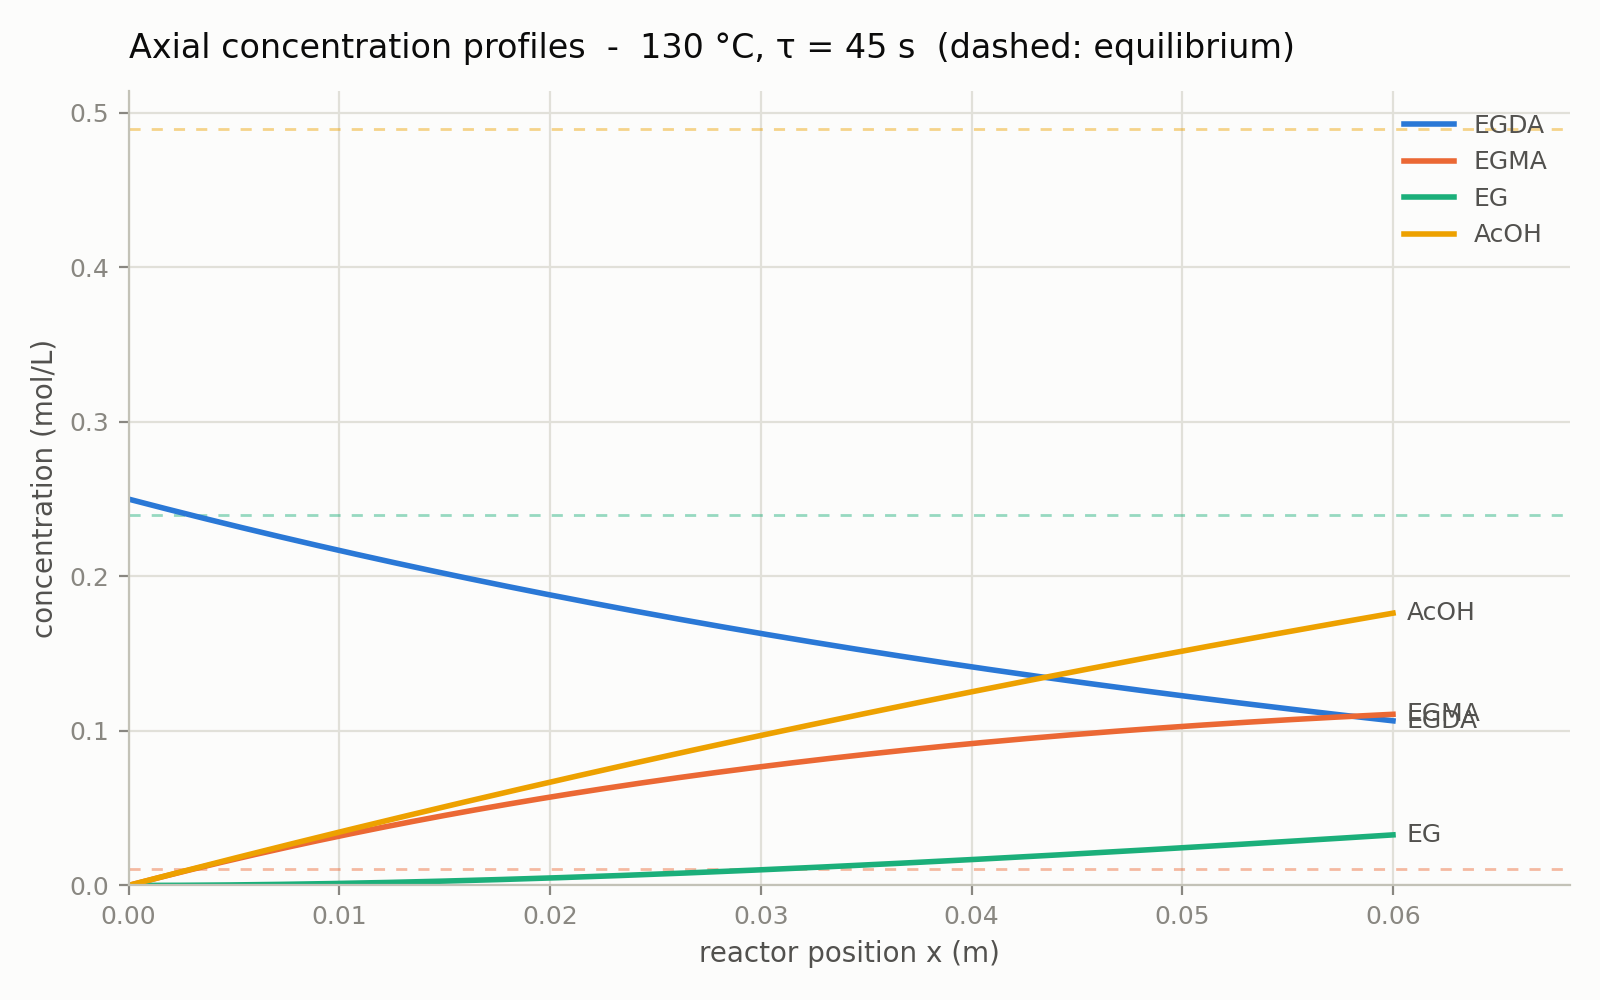

Data behind this chart, as committed beside it:
x_m, tau_s, C_EGDA_mol_L, C_EGDA_eq_mol_L, C_EGMA_mol_L, C_EGMA_eq_mol_L, C_EG_mol_L, C_EG_eq_mol_L, C_AcOH_mol_L, C_AcOH_eq_mol_L
0.00000000e+00, 0.00000000e+00, 2.50000000e-01, 1.12416643e-04, 0.00000000e+00, 1.03778382e-02, 0.00000000e+00, 2.39509745e-01, 0.00000000e+00, 4.89397329e-01
3.00000000e-04, 2.26194671e-01, 2.48932684e-01, 1.12416643e-04, 1.06605926e-03, 1.03778382e-02, 1.25714660e-06, 2.39509745e-01, 1.06857355e-03, 4.89397329e-01
6.00000000e-04, 4.52389342e-01, 2.47869945e-01, 1.12416643e-04, 2.12503756e-03, 1.03778382e-02, 5.01738512e-06, 2.39509745e-01, 2.13507233e-03, 4.89397329e-01
9.00000000e-04, 6.78584013e-01, 2.46811765e-01, 1.12416643e-04, 3.17697119e-03, 1.03778382e-02, 1.12639753e-05, 2.39509745e-01, 3.19949914e-03, 4.89397329e-01
1.20000000e-03, 9.04778684e-01, 2.45758123e-01, 1.12416643e-04, 4.22189629e-03, 1.03778382e-02, 1.99802623e-05, 2.39509745e-01, 4.26185682e-03, 4.89397329e-01
1.50000000e-03, 1.13097336e+00, 2.44709002e-01, 1.12416643e-04, 5.25984882e-03, 1.03778382e-02, 3.11496757e-05, 2.39509745e-01, 5.32214817e-03, 4.89397329e-01
1.80000000e-03, 1.35716803e+00, 2.43664380e-01, 1.12416643e-04, 6.29086456e-03, 1.03778382e-02, 4.47557293e-05, 2.39509745e-01, 6.38037602e-03, 4.89397329e-01
2.10000000e-03, 1.58336270e+00, 2.42624239e-01, 1.12416643e-04, 7.31497914e-03, 1.03778382e-02, 6.07820205e-05, 2.39509745e-01, 7.43654319e-03, 4.89397329e-01
2.40000000e-03, 1.80955737e+00, 2.41588560e-01, 1.12416643e-04, 8.33222804e-03, 1.03778382e-02, 7.92122303e-05, 2.39509745e-01, 8.49065250e-03, 4.89397329e-01
2.70000000e-03, 2.03575204e+00, 2.40557323e-01, 1.12416643e-04, 9.34264654e-03, 1.03778382e-02, 1.00030123e-04, 2.39509745e-01, 9.54270679e-03, 4.89397329e-01
3.00000000e-03, 2.26194671e+00, 2.39530511e-01, 1.12416643e-04, 1.03462698e-02, 1.03778382e-02, 1.23219547e-04, 2.39509745e-01, 1.05927089e-02, 4.89397329e-01
3.30000000e-03, 2.48814138e+00, 2.38508103e-01, 1.12416643e-04, 1.13431328e-02, 1.03778382e-02, 1.48764430e-04, 2.39509745e-01, 1.16406616e-02, 4.89397329e-01
3.60000000e-03, 2.71433605e+00, 2.37490081e-01, 1.12416643e-04, 1.23332703e-02, 1.03778382e-02, 1.76648783e-04, 2.39509745e-01, 1.26865678e-02, 4.89397329e-01
3.90000000e-03, 2.94053072e+00, 2.36476426e-01, 1.12416643e-04, 1.33167169e-02, 1.03778382e-02, 2.06856699e-04, 2.39509745e-01, 1.37304303e-02, 4.89397329e-01
4.20000000e-03, 3.16672539e+00, 2.35467120e-01, 1.12416643e-04, 1.42935073e-02, 1.03778382e-02, 2.39372350e-04, 2.39509745e-01, 1.47722520e-02, 4.89397329e-01
4.50000000e-03, 3.39292007e+00, 2.34462144e-01, 1.12416643e-04, 1.52636757e-02, 1.03778382e-02, 2.74179992e-04, 2.39509745e-01, 1.58120356e-02, 4.89397329e-01
4.80000000e-03, 3.61911474e+00, 2.33461480e-01, 1.12416643e-04, 1.62272562e-02, 1.03778382e-02, 3.11263959e-04, 2.39509745e-01, 1.68497841e-02, 4.89397329e-01
5.10000000e-03, 3.84530941e+00, 2.32465108e-01, 1.12416643e-04, 1.71842829e-02, 1.03778382e-02, 3.50608667e-04, 2.39509745e-01, 1.78855003e-02, 4.89397329e-01
5.40000000e-03, 4.07150408e+00, 2.31473012e-01, 1.12416643e-04, 1.81347897e-02, 1.03778382e-02, 3.92198611e-04, 2.39509745e-01, 1.89191869e-02, 4.89397329e-01
5.70000000e-03, 4.29769875e+00, 2.30485171e-01, 1.12416643e-04, 1.90788103e-02, 1.03778382e-02, 4.36018365e-04, 2.39509745e-01, 1.99508470e-02, 4.89397329e-01
6.00000000e-03, 4.52389342e+00, 2.29501569e-01, 1.12416643e-04, 2.00163781e-02, 1.03778382e-02, 4.82052581e-04, 2.39509745e-01, 2.09804833e-02, 4.89397329e-01
6.30000000e-03, 4.75008809e+00, 2.28522187e-01, 1.12416643e-04, 2.09475266e-02, 1.03778382e-02, 5.30285992e-04, 2.39509745e-01, 2.20080986e-02, 4.89397329e-01
6.60000000e-03, 4.97628276e+00, 2.27547008e-01, 1.12416643e-04, 2.18722890e-02, 1.03778382e-02, 5.80703407e-04, 2.39509745e-01, 2.30336958e-02, 4.89397329e-01
6.90000000e-03, 5.20247743e+00, 2.26576012e-01, 1.12416643e-04, 2.27906985e-02, 1.03778382e-02, 6.33289715e-04, 2.39509745e-01, 2.40572779e-02, 4.89397329e-01
7.20000000e-03, 5.42867211e+00, 2.25609182e-01, 1.12416643e-04, 2.37027878e-02, 1.03778382e-02, 6.88029881e-04, 2.39509745e-01, 2.50788476e-02, 4.89397329e-01
7.50000000e-03, 5.65486678e+00, 2.24646501e-01, 1.12416643e-04, 2.46085898e-02, 1.03778382e-02, 7.44908948e-04, 2.39509745e-01, 2.60984077e-02, 4.89397329e-01
7.80000000e-03, 5.88106145e+00, 2.23687951e-01, 1.12416643e-04, 2.55081372e-02, 1.03778382e-02, 8.03912035e-04, 2.39509745e-01, 2.71159612e-02, 4.89397329e-01
8.10000000e-03, 6.10725612e+00, 2.22733513e-01, 1.12416643e-04, 2.64014623e-02, 1.03778382e-02, 8.65024339e-04, 2.39509745e-01, 2.81315110e-02, 4.89397329e-01
8.40000000e-03, 6.33345079e+00, 2.21783171e-01, 1.12416643e-04, 2.72885975e-02, 1.03778382e-02, 9.28231131e-04, 2.39509745e-01, 2.91450598e-02, 4.89397329e-01
8.70000000e-03, 6.55964546e+00, 2.20836907e-01, 1.12416643e-04, 2.81695750e-02, 1.03778382e-02, 9.93517761e-04, 2.39509745e-01, 3.01566106e-02, 4.89397329e-01
9.00000000e-03, 6.78584013e+00, 2.19894704e-01, 1.12416643e-04, 2.90444268e-02, 1.03778382e-02, 1.06086965e-03, 2.39509745e-01, 3.11661661e-02, 4.89397329e-01
9.30000000e-03, 7.01203480e+00, 2.18956543e-01, 1.12416643e-04, 2.99131848e-02, 1.03778382e-02, 1.13027230e-03, 2.39509745e-01, 3.21737294e-02, 4.89397329e-01
9.60000000e-03, 7.23822947e+00, 2.18022408e-01, 1.12416643e-04, 3.07758806e-02, 1.03778382e-02, 1.20171128e-03, 2.39509745e-01, 3.31793032e-02, 4.89397329e-01
9.90000000e-03, 7.46442414e+00, 2.17092282e-01, 1.12416643e-04, 3.16325459e-02, 1.03778382e-02, 1.27517224e-03, 2.39509745e-01, 3.41828904e-02, 4.89397329e-01
1.02000000e-02, 7.69061882e+00, 2.16166147e-01, 1.12416643e-04, 3.24832120e-02, 1.03778382e-02, 1.35064091e-03, 2.39509745e-01, 3.51844938e-02, 4.89397329e-01
1.05000000e-02, 7.91681349e+00, 2.15243987e-01, 1.12416643e-04, 3.33279103e-02, 1.03778382e-02, 1.42810307e-03, 2.39509745e-01, 3.61841165e-02, 4.89397329e-01
1.08000000e-02, 8.14300816e+00, 2.14325783e-01, 1.12416643e-04, 3.41666719e-02, 1.03778382e-02, 1.50754461e-03, 2.39509745e-01, 3.71817612e-02, 4.89397329e-01
1.11000000e-02, 8.36920283e+00, 2.13411521e-01, 1.12416643e-04, 3.49995278e-02, 1.03778382e-02, 1.58895145e-03, 2.39509745e-01, 3.81774307e-02, 4.89397329e-01
1.14000000e-02, 8.59539750e+00, 2.12501182e-01, 1.12416643e-04, 3.58265089e-02, 1.03778382e-02, 1.67230962e-03, 2.39509745e-01, 3.91711281e-02, 4.89397329e-01
1.17000000e-02, 8.82159217e+00, 2.11594749e-01, 1.12416643e-04, 3.66476457e-02, 1.03778382e-02, 1.75760520e-03, 2.39509745e-01, 4.01628561e-02, 4.89397329e-01
1.20000000e-02, 9.04778684e+00, 2.10692207e-01, 1.12416643e-04, 3.74629690e-02, 1.03778382e-02, 1.84482435e-03, 2.39509745e-01, 4.11526177e-02, 4.89397329e-01
1.23000000e-02, 9.27398151e+00, 2.09793538e-01, 1.12416643e-04, 3.82725090e-02, 1.03778382e-02, 1.93395331e-03, 2.39509745e-01, 4.21404156e-02, 4.89397329e-01
1.26000000e-02, 9.50017618e+00, 2.08898725e-01, 1.12416643e-04, 3.90762961e-02, 1.03778382e-02, 2.02497837e-03, 2.39509745e-01, 4.31262529e-02, 4.89397329e-01
1.29000000e-02, 9.72637086e+00, 2.08007754e-01, 1.12416643e-04, 3.98743605e-02, 1.03778382e-02, 2.11788591e-03, 2.39509745e-01, 4.41101323e-02, 4.89397329e-01
1.32000000e-02, 9.95256553e+00, 2.07120606e-01, 1.12416643e-04, 4.06667320e-02, 1.03778382e-02, 2.21266238e-03, 2.39509745e-01, 4.50920568e-02, 4.89397329e-01
1.35000000e-02, 1.01787602e+01, 2.06237265e-01, 1.12416643e-04, 4.14534406e-02, 1.03778382e-02, 2.30929430e-03, 2.39509745e-01, 4.60720292e-02, 4.89397329e-01
1.38000000e-02, 1.04049549e+01, 2.05357716e-01, 1.12416643e-04, 4.22345160e-02, 1.03778382e-02, 2.40776823e-03, 2.39509745e-01, 4.70500525e-02, 4.89397329e-01
1.41000000e-02, 1.06311495e+01, 2.04481941e-01, 1.12416643e-04, 4.30099877e-02, 1.03778382e-02, 2.50807085e-03, 2.39509745e-01, 4.80261294e-02, 4.89397329e-01
1.44000000e-02, 1.08573442e+01, 2.03609926e-01, 1.12416643e-04, 4.37798852e-02, 1.03778382e-02, 2.61018887e-03, 2.39509745e-01, 4.90002630e-02, 4.89397329e-01
1.47000000e-02, 1.10835389e+01, 2.02741653e-01, 1.12416643e-04, 4.45442378e-02, 1.03778382e-02, 2.71410910e-03, 2.39509745e-01, 4.99724560e-02, 4.89397329e-01
1.50000000e-02, 1.13097336e+01, 2.01877107e-01, 1.12416643e-04, 4.53030746e-02, 1.03778382e-02, 2.81981839e-03, 2.39509745e-01, 5.09427114e-02, 4.89397329e-01
1.53000000e-02, 1.15359282e+01, 2.01016272e-01, 1.12416643e-04, 4.60564247e-02, 1.03778382e-02, 2.92730367e-03, 2.39509745e-01, 5.19110320e-02, 4.89397329e-01
1.56000000e-02, 1.17621229e+01, 2.00159131e-01, 1.12416643e-04, 4.68043169e-02, 1.03778382e-02, 3.03655194e-03, 2.39509745e-01, 5.28774208e-02, 4.89397329e-01
1.59000000e-02, 1.19883176e+01, 1.99305670e-01, 1.12416643e-04, 4.75467800e-02, 1.03778382e-02, 3.14755028e-03, 2.39509745e-01, 5.38418806e-02, 4.89397329e-01
1.62000000e-02, 1.22145122e+01, 1.98455872e-01, 1.12416643e-04, 4.82838427e-02, 1.03778382e-02, 3.26028581e-03, 2.39509745e-01, 5.48044143e-02, 4.89397329e-01
1.65000000e-02, 1.24407069e+01, 1.97609721e-01, 1.12416643e-04, 4.90155333e-02, 1.03778382e-02, 3.37474574e-03, 2.39509745e-01, 5.57650248e-02, 4.89397329e-01
1.68000000e-02, 1.26669016e+01, 1.96767202e-01, 1.12416643e-04, 4.97418803e-02, 1.03778382e-02, 3.49091733e-03, 2.39509745e-01, 5.67237150e-02, 4.89397329e-01
1.71000000e-02, 1.28930963e+01, 1.95928300e-01, 1.12416643e-04, 5.04629119e-02, 1.03778382e-02, 3.60878794e-03, 2.39509745e-01, 5.76804878e-02, 4.89397329e-01
1.74000000e-02, 1.31192909e+01, 1.95092999e-01, 1.12416643e-04, 5.11786561e-02, 1.03778382e-02, 3.72834494e-03, 2.39509745e-01, 5.86353460e-02, 4.89397329e-01
1.77000000e-02, 1.33454856e+01, 1.94261283e-01, 1.12416643e-04, 5.18891410e-02, 1.03778382e-02, 3.84957582e-03, 2.39509745e-01, 5.95882926e-02, 4.89397329e-01
... 141 more rows
